The GitHub repository sakanaowo/PlantXViT contains a labelled image folder "embrapa" with 85 categories: cotton myrothecium leaf spot, cotton soreshin, cotton areolate mildew, rice blast, rice leaf scald, cashew tree algae, cashew tree anthracnose, cashew tree angular leaf spot, cashew tree black mould, cashew tree powdery mildew, cashew tree gummosis, sugarcane rust, sugarcane ring spot, sugarcane red stripe, citrus algae, citrus alternaria brown spot, citrus canker, citrus variegated chlorosis, citrus sooty mold, citrus leprosis, citrus halo blight, citrus greasy spot, citrus mosaic, citrus scab, coconut tree scale, coconut tree phytotoxicity, coconut tree Dreschslera incurvata, coconut tree lixa grande, coconut tree lixa pequena, coconut tree Cylindrocladium leaf spot, coconut tree whitefly, cabbage alternaria leaf spot, cabbage powdery mildew, dry bean anthracnose, dry bean cercospora leaf spot, feijao (dry bean) cowpea mild mottle virus (cowpea mild mottle virus) cropped, dry bean rust, dry bean phytotoxicity, dry bean Hedylepta indicata, dry bean target leaf spot, dry bean bacterial spot, dry bean web blight, dry bean powdery mildew, cassava green mite, cassava bacterial blight, cassava white leaf spot, cassava brown leaf spot, cassava leaf galls, cassava powdery mildew, cassava blight leaf spot, passion fruit anthracnose, passion fruit cercospora leaf spot, passion fruit scab, passion fruit bacterial spot, passion fruit septoria spot, melon powdery mildew, corn anthracnose, corn tropical rust, corn southern rust, corn southern leaf blight, corn phaeosphaeria leaf spot, corn diplodia leaf streak, corn physoderma brown spot, corn northern leaf blight, oil palm anthracnose, oil palm black sooty mold, soybean bacterial blight, soybean cercospora blight, soybean rust, soybean copper phytotoxicity, soybean mosaic virus, soybean southern blight, soybean myrothecium leaf spot, soybean downy mildew, soybean powdery mildew, soybean septoria brown spot, wheat blast, wheat rust, wheat tan spot, wheat powdery mildew, grapevine bacterial canker, grapevine rust, grapevine isariopsis leaf spot, grapevine powdery mildew, grapevine fanleaf virus. Examples follow, each with its label.

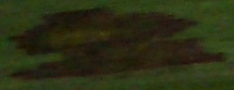
Label: sugarcane ring spot

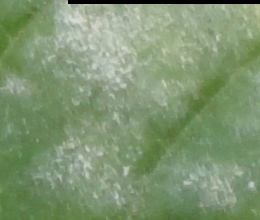
Label: melon powdery mildew

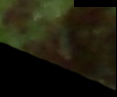
Label: cashew tree black mould

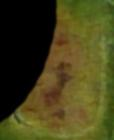
Label: cassava brown leaf spot

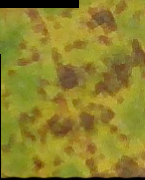
Label: soybean rust

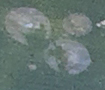
Label: coconut tree scale
